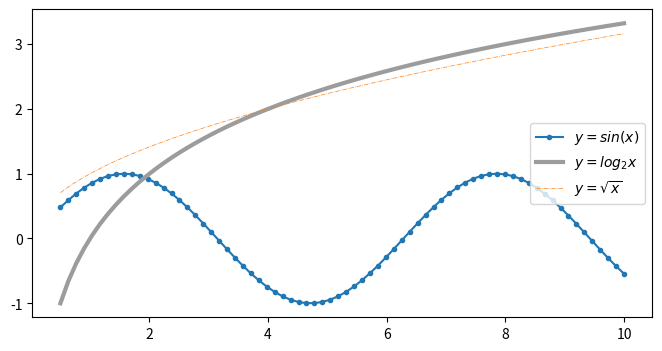

Recreate this plot in Python. (Note: this script raises an exception after producing the figure.)
import numpy as np
import pandas as pd
import matplotlib.pyplot as plt

plt.rcParams['font.sans-serif'].insert(0, 'SimHei')
plt.rcParams['axes.unicode_minus'] = False

%config InlineBackend.figure_format = 'svg'
%matplotlib inline

# inf - infinity
# nan - not a number
array1 = np.array([1, 2, 3, np.inf, np.nan, -np.inf, np.nan, 5])
array1

array1.dtype

np.isnan(array1)

array1[~np.isnan(array1)]

np.isfinite(array1)

array1[np.isfinite(array1)]

x = np.linspace(0.5, 10, 72)
y1 = np.sin(x)
y2 = np.log2(x)
y3 = np.sqrt(x)

# Customize the canvas
plt.figure(figsize=(8, 4))
# Plot a line chart
plt.plot(x, y1, marker='.',  label='$y=sin(x)$')
plt.plot(x, y2, label='$y=log_{2}x$', linewidth=3, color='#9c9c9c')
plt.plot(x, y3, label='$y=\sqrt{x}$', linestyle='-.', linewidth=0.5)
# Display the legend
plt.legend(loc='center right')
# Display the chart
plt.show()

array2 = np.array([0.1 + 0.2, 0.1 + 0.2 + 0.3])
array3 = np.array([0.3, 0.6])

array2 == array3

np.all(array2 == array3)

# Compare whether two array elements are (almost) exactly equal - with error tolerance
np.allclose(array2, array3)

array4 = np.array([1, 2, 3, 4, 5, 6])
array5 = np.array([2, 4, 6, 8, 10])

# Intersection
np.intersect1d(array4, array5)

# Union
np.union1d(array4, array5)

# Difference
np.setdiff1d(array4, array5)

# Symmetric difference
np.setxor1d(array4, array5)

# Membership operations
# np.in1d(array4, array5)
np.isin(array4, array5)

# Jaccard similarity
user_a = np.array(['tablet', 'diapers', 'phone', 'keyboard', 'phone stand', 'baby bottle', 'baby food', 'white shrimp', 'basa fish', 'light soy sauce', 'salad dressing'])
user_b = np.array(['tablet', 'keyboard', 'power bank', 'fill light', 'light soy sauce', 'cooler', 'laptop', 'backpack', 'trekking poles', 'camping tent', 'sleeping bag'])
user_c = np.array(['body wash', 'vitamin C effervescent tablets', 'milk', 'diapers', 'tablet', 'baby bottle', 'baby food', 'phone', 'teething stick', 'light soy sauce', 'white shrimp'])

np.intersect1d(user_a, user_b).size / np.union1d(user_a, user_b).size

np.intersect1d(user_a, user_c).size / np.union1d(user_a, user_c).size

np.setdiff1d(user_a, user_c)

np.setdiff1d(user_c, user_a)

# Cosine similarity
user = np.array([5, 1, 3])
mov1 = np.array([4, 5, 1])
mov2 = np.array([5, 1, 5])

# linear algebra
# np.dot - dot product
# np.linalg.norm - norm
np.dot(user, mov1) / (np.linalg.norm(user) * np.linalg.norm(mov1))

# np.arcos - inverse cosine function - radians
# np.degrees - convert radians to degrees
np.degrees(np.arccos(np.dot(user, mov1) / (np.linalg.norm(user) * np.linalg.norm(mov1))))

np.degrees(np.arccos(np.dot(user, mov2) / (np.linalg.norm(user) * np.linalg.norm(mov2))))

array6 = np.array([1, 2, 3, 1, 1, 2, 2, 4, 5, 7, 3, 6, 6])
array6

# Deduplicate
array7 = np.unique(array6)
array7

array8 = np.array([[1, 1, 1], [2, 2, 2], [3, 3, 3]])
array9 = np.array([[4, 4, 4], [5, 5, 5], [6, 6, 6]])

# Stack along axis 0 (vertical)
array10 = np.vstack((array8, array9))
array10

# Stack along axis 1 (horizontal)
np.hstack((array8, array9))

# Array concatenation
np.concatenate((array8, array9), axis=1)

# Stack into a higher-dimensional array
np.stack((array8, array9), axis=0)

np.stack((array8, array9), axis=1)

# Split one array into multiple arrays
np.vsplit(array10, 3)

# Append elements
np.append(array6, [10, 11, 12])

# Insert elements
np.insert(array6, 1, [10, 20])

array11 = np.random.randint(1, 100, 10)
array11

# Extract elements - similar to boolean indexing
np.extract(array11 < 50, array11)

# Provide a set of conditions and matching expressions; if a condition is met, use the corresponding expression, otherwise use the default value
np.select([array11 < 30, array11 > 50], [array11 * 10, array11 // 10], default=100)

# Provide one condition and two expressions; if the condition is met, use expression 1, otherwise use expression 2
np.where(array11 < 50, array11 * 10, array11 // 10)

array11

# Roll array elements
np.roll(array11, 2)

np.roll(array11, -2)

np.roll(array10, 2)

np.roll(array10, 2, axis=0)

array12 = np.arange(1, 10).reshape((3, 3))
array12

np.roll(array12, 2, axis=0)

np.roll(array12, 1, axis=1)

# Replace array elements
np.put(array11, [1, 3, 5, 7], [33, 88])
array11

np.place(array11, array11 > 50, [44, 99])
array11

guido_image = plt.imread('res/guido.jpg')
guido_image.shape

plt.imshow(np.flip(guido_image, axis=0))

plt.imshow(np.flip(guido_image, axis=1))

plt.imshow(np.flip(guido_image, axis=2))

plt.imshow(guido_image)

plt.imshow(guido_image.swapaxes(0, 1))

# Use the `vectorize` decorator to turn a regular function into a vectorized one
@np.vectorize
def fac(n):
    if n == 0:
        return 1
    return n * fac(n - 1)

temp = np.arange(1, 9)
temp

fac(temp)

x1 = np.random.randint(20, 80, 10)
x2 = np.random.randint(30, 70, 10)
x1, x2

from math import gcd, lcm

gcd = np.vectorize(gcd)
gcd(x1, x2)

lcm = np.vectorize(lcm)
lcm(x1, x2)

temp1 = np.array([[0, 0, 0], [1, 1, 1], [2, 2, 2], [3, 3, 3]])
temp2 = np.array([1, 2, 3])

temp1 + temp2

temp3 = np.array([[1], [2], [3], [4]])

temp1 + temp3

temp4 = np.array([1 ,2, 3])
temp5 = np.array([[3], [2], [1]])

temp4.shape

temp5.shape

temp4 + temp5

m1 = np.array([[1, 0, 2], [-1, 3, 1]])
m2 = np.array([[3, 1], [2, 1], [1, 0]])

m1.shape

m2.shape

m1 @ m2

np.matmul(m1, m2)

m3 = np.arange(1, 10, dtype='f8').reshape(3, 3)
m3[-1, -1] = 8
m3

# Calculate the rank of a matrix
np.linalg.matrix_rank(m3)

# Inverse matrix - a singular matrix cannot be inverted
# LinAlgError: Singular matrix
np.linalg.inv(m3)

# Condition for a unique solution: the rank of the coefficient matrix equals the rank of the augmented matrix, and both equal the number of unknowns.
# Rank: the number of linearly independent rows or columns.
# Linear dependence: if one vector can be obtained from others by linear transformation (scalar multiplication and addition), then they are linearly dependent.

A = np.array([[1, 2, 1], [3, 7, 2], [2, 2, 1]])
b = np.array([8, 23, 9]).reshape(-1, 1)

# Rank of the coefficient matrix
np.linalg.matrix_rank(A)

# Rank of the augmented matrix
np.linalg.matrix_rank(np.hstack((A, b)))

# Solve a system of linear equations
np.linalg.solve(A, b)

# Solve a system of linear equations using the inverse matrix
np.linalg.inv(A) @ b

from scipy.ndimage import gaussian_filter, sobel

# Get the grayscale image
guido_image = plt.imread('res/guido.jpg')
gray_image = np.mean(guido_image, axis=2)

plt.figure(figsize=(12, 4))

# Grayscale image
plt.subplot(1, 4, 1)
plt.imshow(gray_image, cmap=plt.cm.gray)

# Blur and sharpen
plt.subplot(1, 4, 2)
blurred_image = gaussian_filter(gray_image, 3)
plt.imshow(blurred_image, cmap=plt.cm.gray)

plt.subplot(1, 4, 3)
filtered_image = gaussian_filter(blurred_image, 1)
sharpen_image = blurred_image + 32 * (blurred_image - filtered_image)
plt.imshow(sharpen_image, cmap=plt.cm.gray)

# Edge image
plt.subplot(1, 4, 4)
# Use the Sobel operator (weighted grayscale differences of neighboring points) for edge detection
edge_image = sobel(gray_image)
plt.imshow(edge_image, cmap=plt.cm.gray)

plt.show()

from scipy.ndimage import rotate, zoom

plt.figure(figsize=(12, 4))

# Rotate
plt.subplot(1, 3, 1)
rotated_image = rotate(guido_image, -16, reshape=True)
plt.imshow(rotated_image)

# Rotate
plt.subplot(1, 3, 2)
rotated_image = rotate(guido_image, -16, reshape=False)
plt.imshow(rotated_image)

# Scale
plt.subplot(1, 3, 3)
scaled_image = zoom(guido_image, zoom=(0.8, 1.25, 1))
plt.imshow(scaled_image)

plt.show()

# Older NumPy versions use `poly1d` to represent polynomials
p1 = np.poly1d([3, 0, 2, 1])
p2 = np.poly1d([1, 2, 3])
print(p1)
print(p2)

# Polynomial addition
print(p1 + p2)

# Polynomial multiplication
print(p1 * p2)

# Set x = 2 and evaluate the polynomial
p2(2)

# Differentiate
print(p1.deriv())

# Compute the indefinite integral
print(p1.integ())

p3 = np.poly1d([1, 3, 2])
print(p3)
# Set the polynomial equal to 0 and solve for x
print(p3.roots)

type(p3)

from numpy.polynomial import Polynomial

# Newer NumPy versions use `Polynomial` to represent polynomials
p1 = Polynomial([1, 2, 0, 3])
print(p1)

print(p1.deriv())

print(p1.integ())

# Highest-degree term
p1.degree()

# Monthly income
x = np.array([3200, 4811, 5386, 5564, 6120, 6691, 6906, 7483, 7587, 7890,
              8090, 8300, 8650, 8835, 8975, 9070, 9100, 9184, 9247, 9313, 
              9465, 9558, 9853, 9938, 10020, 10242, 10343, 10731, 10885, 10990, 
              11100, 11227, 11313, 11414, 11630, 11806, 11999, 12038, 12400, 12547, 
              12890, 13050, 13360, 13850, 14890, 14990, 15500, 16899, 17010, 19880])
# Monthly online-shopping expenses
y = np.array([1761, 882, 1106, 182, 1532, 1978, 2174, 2117, 2134, 1924, 
              2207, 2876, 2617, 2683, 3054, 3277, 3345, 3462, 3401, 3591,
              3596, 3671, 3829, 3907, 3852, 4288, 4359, 4099, 4300, 4367,
              5019, 4873, 4674, 5174, 4666, 5797, 5782, 5451, 5487, 5448,
              6002, 6439, 6309, 6045, 5935, 6928, 7356, 6682, 6672, 6582])

# Qualitative analysis - scatter chart
plt.scatter(x, y)
plt.show()

from scipy import stats

# Shapiro test (normality check)
stats.shapiro(x), stats.shapiro(y)

# Quantitative analysis - correlation coefficient
# Pearson correlation coefficient (standardized covariance - [-1, 1])
# 1. Continuous values appearing in pairs
# 2. No outliers
# 3. Drawn from a normal population
np.corrcoef(x, y)

# Calculate the Pearson correlation coefficient
stats.pearsonr(x, y)

history_data = {key: value for key, value in zip(x, y)}
len(history_data)

data = np.random.randint(1, 100, 15).tolist()
data

import heapq

# Use a heap structure to quickly find the Top-N elements
print(heapq.nsmallest(3, data))
print(heapq.nlargest(5, data))

# Goal: because monthly income and online-shopping expenses are strongly correlated, we can use monthly income to predict online-shopping expenses
# Method 1: given a monthly income, find the N closest data points and use their average to predict the corresponding online-shopping expenses
# KNN - k-nearest neighbors (find the k nearest neighbors and use their data to make a prediction)
import heapq


def predicate_by_knn(income, k=5):
    """KNN algorithm"""
    keys = heapq.nsmallest(k, history_data, key=lambda x: (x - income) ** 2)
    return np.mean([history_data[key] for key in keys]).round(2)

predicate_by_knn(12800)

predicate_by_knn(6800)

predicate_by_knn(20000, k=3)

# MSE - Mean Squared Error
def get_loss(a, b):
    """Loss function"""
    y_hat = a * x + b
    return np.mean((y_hat - y) ** 2)

# Monte Carlo simulation
import random

min_loss = np.inf
ba, bb = None, None

for _ in range(10000):
    a = random.random() * 0.5 + 0.5
    b = random.random() * 1000 - 2000
    curr_loss = get_loss(a, b)
    if curr_loss < min_loss:
        min_loss = curr_loss
        ba, bb = a, b
        print(min_loss)
print(ba, bb)

plt.scatter(x, y)
plt.plot(x, ba * x + bb, color='r', linewidth=4)
plt.show()

def predicate_by_regression(income):
    return round(ba * income + bb, 2)

predicate_by_regression(6800)

predicate_by_regression(12800)

x_bar, y_bar = np.mean(x), np.mean(y)

ba = np.dot((x - x_bar), (y - y_bar)) / np.sum((x - x_bar) ** 2)
bb = y_bar - ba * x_bar
ba, bb

plt.scatter(x, y)
plt.plot(x, ba * x + bb, color='r', linewidth=4)
plt.show()

# Fit a linear regression model
np.polyfit(x, y, deg=1)

# Fit a polynomial regression model
a, b, c = np.polyfit(x, y, deg=2)
a, b, c

plt.scatter(x, y)
plt.plot(x, a * x ** 2 + b * x + c, color='r', linewidth=4)
plt.show()

Polynomial.fit(x, y, deg=1).convert().coef
